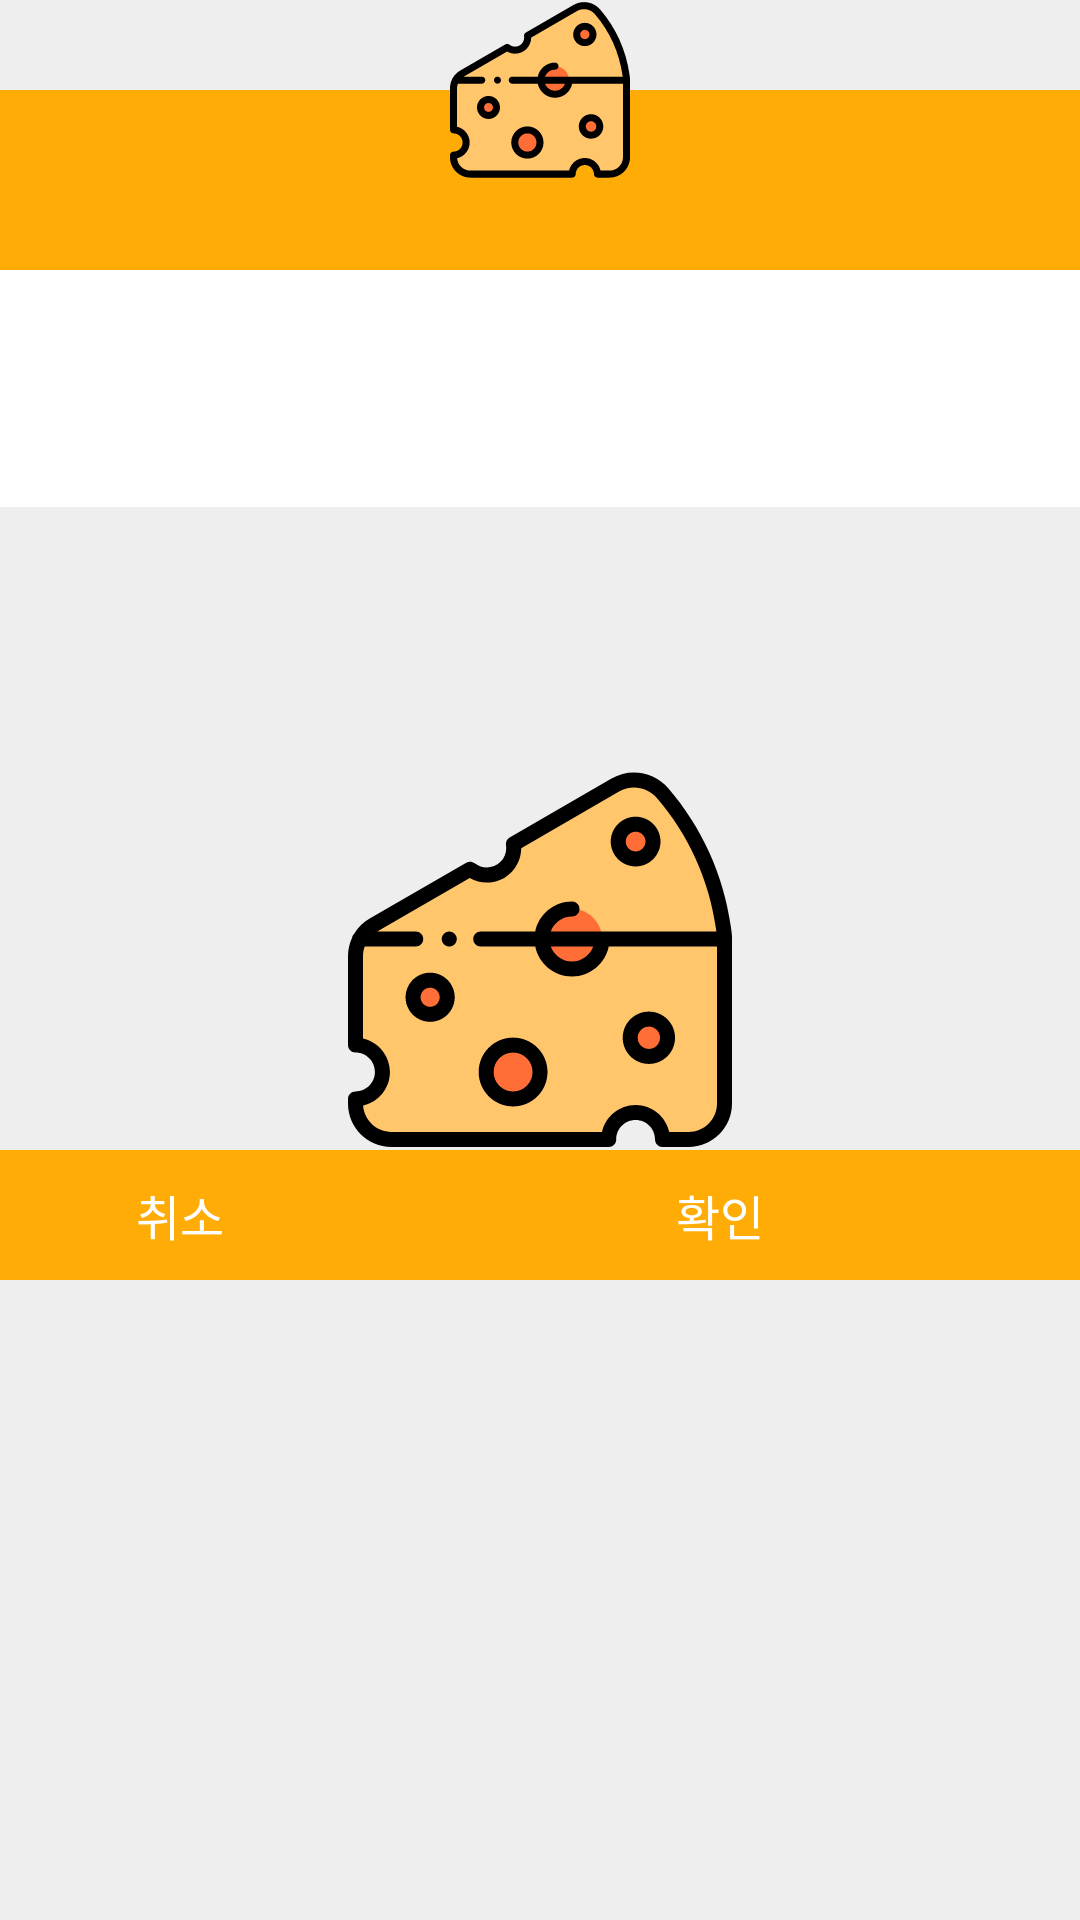

Here is an Android app screen rendered from its layout file. Give the layout XML and the strings, colors and styles it references.
<!-- AndroidManifest.xml: application theme SplashTheme -->
<!-- res/layout/layout_custom_dialog.xml -->
<?xml version="1.0" encoding="utf-8"?>
<layout xmlns:android="http://schemas.android.com/apk/res/android">
    <FrameLayout xmlns:app="http://schemas.android.com/apk/res-auto"
        xmlns:tools="http://schemas.android.com/tools"
        android:layout_width="350dp"
        android:layout_height="wrap_content"
        android:background="@android:color/transparent"
        app:layout_constraintBottom_toBottomOf="parent"
        app:layout_constraintEnd_toEndOf="parent"
        app:layout_constraintStart_toStartOf="parent"
        app:layout_constraintTop_toTopOf="parent"
        tools:ignore="MissingConstraints">

        <androidx.constraintlayout.widget.ConstraintLayout
            android:layout_width="match_parent"
            android:layout_height="match_parent">

            <TextView
                android:id="@+id/dialog_title_textView"
                android:layout_width="0dp"
                android:layout_height="60dp"
                android:layout_marginTop="30dp"
                android:background="@color/cheese"
                android:gravity="bottom|center_horizontal"
                android:textColor="#fff"
                android:textSize="14sp"
                app:layout_constraintBottom_toTopOf="@+id/title_description_textView"
                app:layout_constraintEnd_toEndOf="parent"
                app:layout_constraintStart_toStartOf="parent"
                app:layout_constraintTop_toTopOf="parent" />

            <TextView
                android:id="@+id/title_description_textView"
                android:layout_width="0dp"
                android:layout_height="wrap_content"
                android:background="@color/white"
                android:gravity="center"
                android:paddingStart="5dp"
                android:paddingTop="30dp"
                android:paddingEnd="5dp"
                android:paddingBottom="30dp"
                app:layout_constraintBottom_toTopOf="@+id/view"
                app:layout_constraintEnd_toEndOf="parent"
                app:layout_constraintStart_toStartOf="parent"
                app:layout_constraintTop_toBottomOf="@+id/dialog_title_textView" />


            <LinearLayout
                android:id="@+id/dialog_bottom_layout"
                android:layout_width="0dp"
                android:layout_height="wrap_content"
                android:layout_alignParentStart="true"
                android:layout_alignParentEnd="true"
                android:layout_alignParentBottom="true"
                android:orientation="horizontal"
                android:weightSum="3"
                app:layout_constraintBottom_toBottomOf="parent"
                app:layout_constraintEnd_toEndOf="parent"
                app:layout_constraintStart_toStartOf="parent"
                app:layout_constraintTop_toBottomOf="@+id/view">

                <TextView
                    android:id="@+id/dialog_negative"
                    android:layout_width="0dp"
                    android:layout_height="match_parent"
                    android:layout_weight="1"
                    android:background="@color/cheese"
                    android:gravity="center"
                    android:paddingTop="10dp"
                    android:paddingBottom="10dp"
                    android:text="@string/no"
                    android:textColor="#fff"
                    android:textSize="16sp" />

                <TextView
                    android:id="@+id/dialog_positive"
                    android:layout_width="0dp"
                    android:layout_height="match_parent"
                    android:layout_weight="2"
                    android:background="@color/cheese"
                    android:gravity="center"
                    android:paddingTop="10dp"
                    android:paddingBottom="10dp"
                    android:text="@string/yes"
                    android:textColor="#fff"
                    android:textSize="16sp" />

            </LinearLayout>

            <View
                android:id="@+id/view"
                android:layout_width="wrap_content"
                android:layout_height="1dp"
                app:layout_constraintEnd_toEndOf="parent"
                app:layout_constraintStart_toStartOf="parent"
                app:layout_constraintTop_toBottomOf="@+id/title_description_textView" />

            <ImageView
                android:layout_width="0dp"
                android:layout_height="0dp"
                android:layout_marginBottom="30dp"
                android:src="@drawable/ic_cheese"
                app:layout_constraintBottom_toBottomOf="@+id/dialog_title_textView"
                app:layout_constraintEnd_toEndOf="parent"
                app:layout_constraintStart_toStartOf="parent"
                app:layout_constraintTop_toTopOf="parent" />

        </androidx.constraintlayout.widget.ConstraintLayout>

    </FrameLayout>

</layout>
<!-- resources referenced by this layout -->
<resources>
  <color name="cheese">#FFAC07</color>
  <color name="white">#FFFFFFFF</color>
  <!-- drawable ic_cheese: vector/xml drawable (drawable-v24, 5770 chars, omitted) -->
  <string name="no">취소</string>
  <string name="yes">확인</string>
  <style name="SplashTheme" parent="Theme.CheeseTodo">
          <item name="android:windowBackground">@drawable/splash</item>
      </style>
  <style name="Theme.CheeseTodo" parent="Theme.MaterialComponents.DayNight.NoActionBar">
          
          <item name="colorPrimary">@color/cheese</item>
          <item name="colorPrimaryVariant">@color/cheese_light_lv</item>
          <item name="colorOnPrimary">@color/white</item>
          
          <item name="colorSecondary">@color/cheese_thick</item>
          <item name="colorSecondaryVariant">@color/cheese_thick</item>
          <item name="colorOnSecondary">@color/black</item>
          
          <item name="android:statusBarColor" tools:targetApi="l">@color/bg_light_gray</item>
          
          <item name="android:windowLightStatusBar" tools:targetApi="m">true</item>
          
  
          <item name="buttonStyle">@style/Widget.CheeseTodo.Button</item>
      </style>
  <!-- drawable splash (drawable) -->
  <?xml version="1.0" encoding="utf-8"?>
  <layer-list xmlns:android="http://schemas.android.com/apk/res/android">
      <item android:drawable="@color/bg_light_gray"/>
      <item android:drawable="@drawable/ic_cheese"
          android:width="128dp" android:height="128dp"
          android:gravity="center"/>
  </layer-list>
  <color name="cheese_light_lv">#FDC418</color>
  <color name="cheese_thick">#FF9C07</color>
  <color name="black">#FF000000</color>
  <color name="bg_light_gray">#EFEEEE</color>
  <style name="Widget.CheeseTodo.Button" parent="TextAppearance.AppCompat.Widget.Button">
          <item name="android:backgroundTint">@android:color/transparent</item>
          <item name="android:textColor">@color/black</item>
          <item name="strokeWidth">2dp</item>
          <item name="strokeColor">@color/cheese</item>
          <item name="cornerRadius">10dp</item>
      </style>
</resources>
